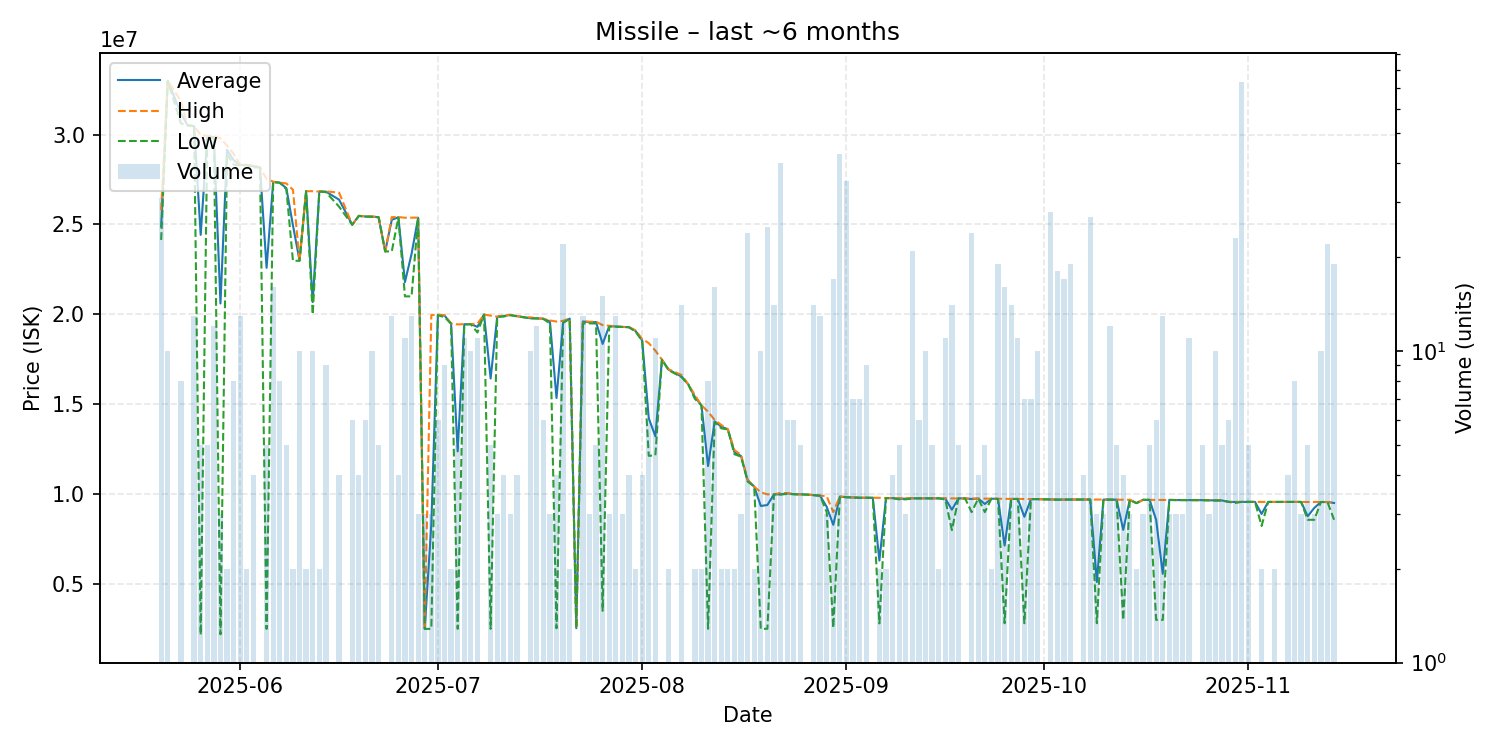

The table this chart was drawn from, first rows:
date, average, highest, lowest, order_count, volume
2025-05-20, 24884839, 25800000, 24140000, 13, 31
2025-05-21, 32990000, 32995000, 32990000, 10, 10
2025-05-23, 31186250, 31860000, 30620000, 6, 8
2025-05-24, 30520000, 30520000, 30520000, 1, 1
2025-05-25, 30467692, 30470000, 30455000, 5, 13
2025-05-26, 24420600, 29985000, 2173000, 5, 5
2025-05-27, 29906000, 29920000, 29900000, 5, 5
2025-05-28, 29855833, 29900000, 29800000, 7, 12
2025-05-29, 20604333, 29805000, 2203000, 3, 3
2025-05-30, 29155000, 29380000, 28930000, 2, 2
2025-05-31, 28577500, 28930000, 28330000, 7, 8
2025-06-01, 28308462, 28330000, 28290000, 8, 13
2025-06-02, 28305000, 28320000, 28290000, 2, 2
2025-06-03, 28240000, 28300000, 28180000, 4, 4
2025-06-04, 28170000, 28170000, 28170000, 1, 1
2025-06-05, 22588800, 27530000, 2504000, 5, 5
2025-06-06, 27361250, 27380000, 27360000, 2, 16
2025-06-07, 27325000, 27330000, 27320000, 5, 8
2025-06-08, 27018000, 27280000, 26960000, 5, 5
2025-06-09, 24955000, 26930000, 22980000, 2, 2
2025-06-10, 22988000, 22990000, 22980000, 6, 10
2025-06-11, 26850000, 26850000, 26850000, 2, 2
2025-06-12, 20685000, 26850000, 20000000, 2, 10
2025-06-13, 26830000, 26830000, 26830000, 2, 2
2025-06-14, 26825556, 26840000, 26800000, 7, 9
2025-06-16, 26380000, 26770000, 25990000, 4, 4
2025-06-18, 24986667, 24990000, 24980000, 3, 6
2025-06-19, 25477500, 25480000, 25470000, 4, 4
2025-06-20, 25441667, 25460000, 25435000, 4, 6
2025-06-21, 25433000, 25440000, 25430000, 7, 10
2025-06-22, 25406000, 25420000, 25400000, 5, 5
2025-06-23, 23500000, 23500000, 23500000, 1, 1
2025-06-24, 25256923, 25410000, 23500000, 9, 13
2025-06-25, 25402500, 25410000, 25380000, 3, 4
2025-06-26, 21795455, 25375000, 21000000, 3, 11
2025-06-27, 23360769, 25380000, 21000000, 7, 13
2025-06-28, 25373333, 25380000, 25370000, 3, 3
2025-06-29, 2507000, 2507000, 2507000, 1, 3
2025-06-30, 8324667, 19960000, 2507000, 2, 3
2025-07-01, 19966667, 19980000, 19950000, 3, 6
2025-07-02, 19935556, 19960000, 19850000, 7, 9
2025-07-03, 19485000, 19490000, 19480000, 2, 2
2025-07-04, 12380800, 19440000, 2507000, 4, 5
2025-07-05, 19449091, 19460000, 19430000, 4, 11
2025-07-06, 19456000, 19460000, 19450000, 3, 10
2025-07-07, 19303636, 19480000, 18990000, 7, 11
2025-07-08, 19990000, 19990000, 19990000, 1, 1
2025-07-09, 16432000, 19930000, 2510000, 3, 5
2025-07-10, 19866667, 19870000, 19860000, 3, 3
2025-07-11, 19910000, 19945000, 19880000, 4, 4
2025-07-12, 19966667, 19975000, 19950000, 3, 3
2025-07-13, 19900000, 19910000, 19890000, 3, 4
2025-07-14, 19840000, 19840000, 19840000, 1, 1
2025-07-15, 19784000, 19835000, 19780000, 7, 10
2025-07-16, 19778333, 19780000, 19770000, 2, 12
2025-07-17, 19756667, 19760000, 19740000, 3, 6
2025-07-18, 19606667, 19660000, 19500000, 2, 3
2025-07-19, 15344750, 19600000, 2539000, 4, 4
2025-07-20, 19544091, 19640000, 19530000, 9, 22
2025-07-21, 19765000, 19770000, 19760000, 2, 2
... 113 more rows
